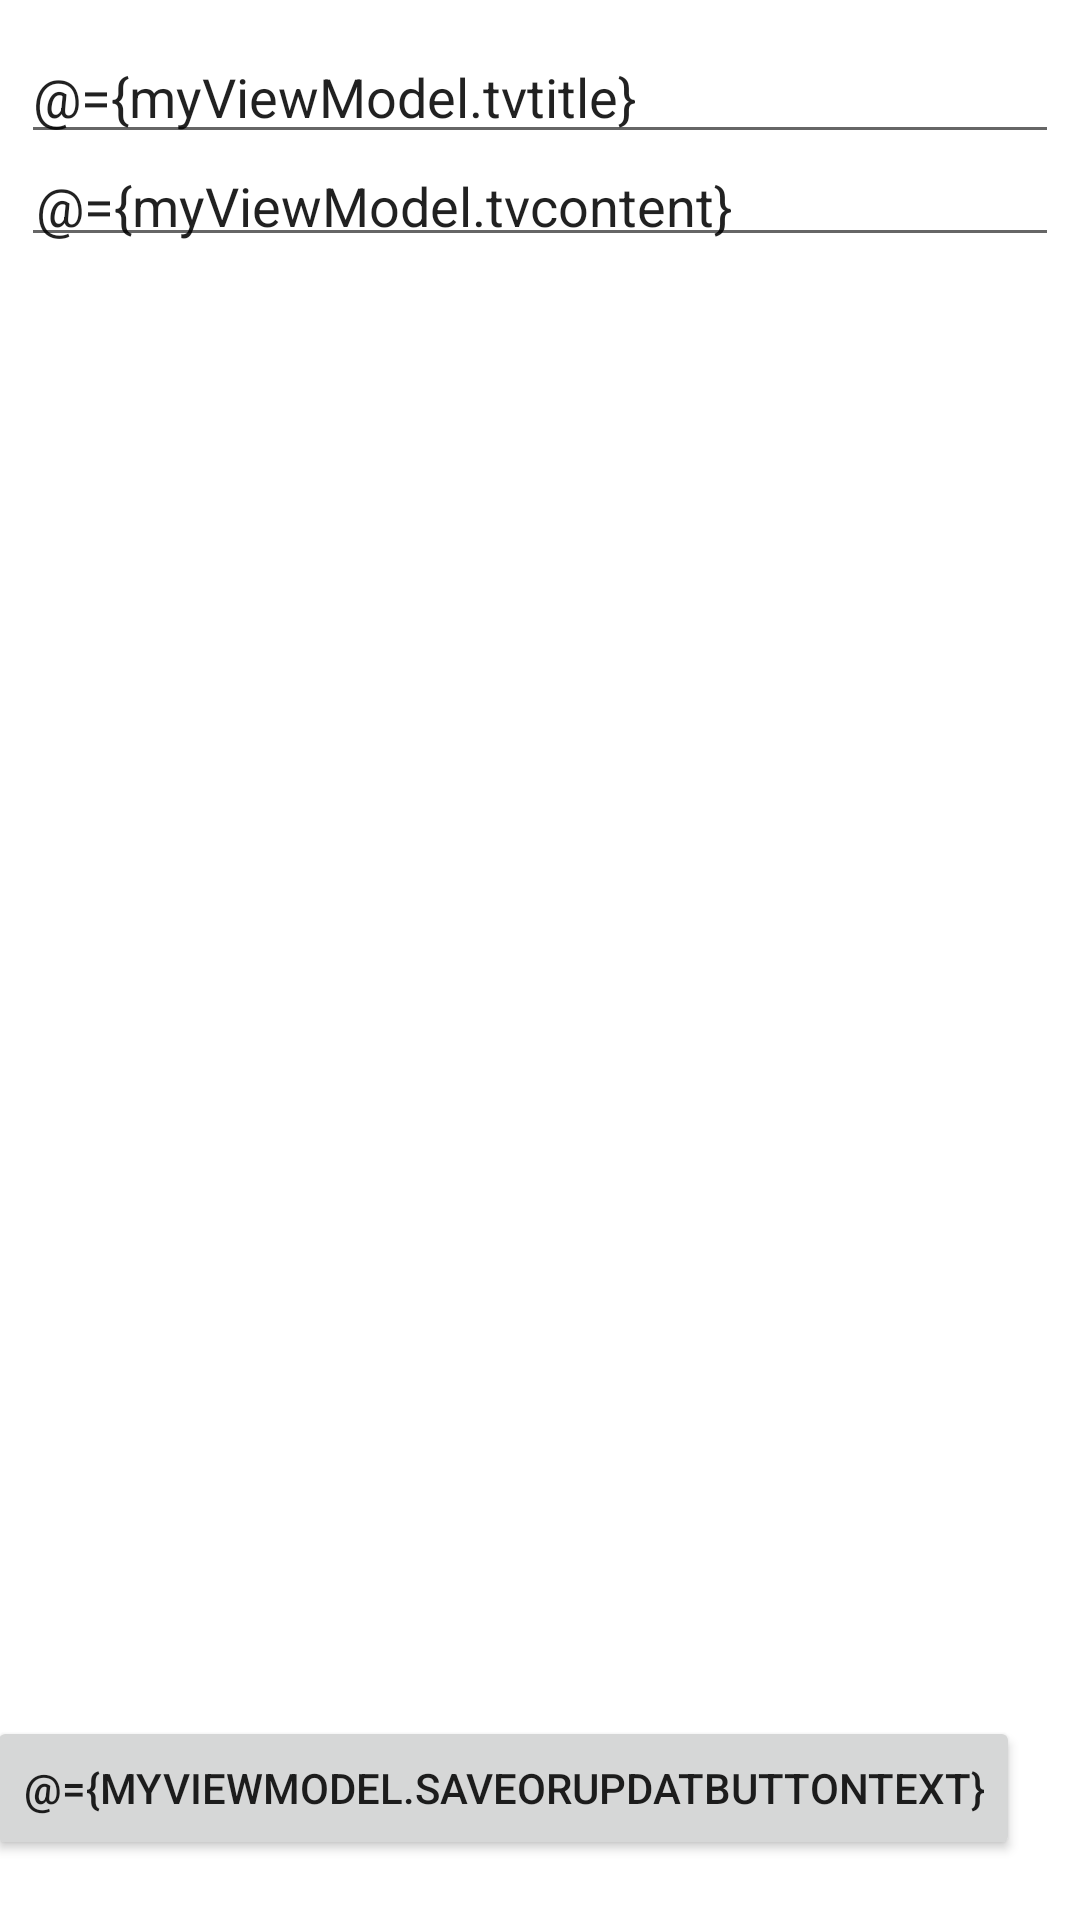

This screen was rendered from an Android layout file. Write that file and the resources it references.
<!-- AndroidManifest.xml: application theme Theme.StoryApp -->
<!-- res/layout/activity_add_story.xml -->
<?xml version="1.0" encoding="utf-8"?>
<layout xmlns:android="http://schemas.android.com/apk/res/android"
    xmlns:app="http://schemas.android.com/apk/res-auto"
    xmlns:tools="http://schemas.android.com/tools">
    <data>
        <variable
            name="myViewModel"
            type="com.example.storyapp.viewmodel.StoriesViewModel" />
    </data>
<androidx.constraintlayout.widget.ConstraintLayout
    android:layout_width="match_parent"
    android:layout_height="match_parent"
    tools:context=".AddStoryActivity">


    <EditText
        android:id="@+id/et_title"
        android:layout_width="0dp"
        android:layout_height="wrap_content"
        android:layout_marginStart="7dp"
        android:layout_marginTop="10dp"
        android:layout_marginEnd="7dp"
        android:ems="10"
        android:text="@={myViewModel.tvtitle}"
        android:hint="@string/enter_title"
        android:inputType="textPersonName"
        app:layout_constraintEnd_toEndOf="parent"
        app:layout_constraintStart_toStartOf="parent"
        app:layout_constraintTop_toTopOf="parent"
        android:autofillHints="" />

    <EditText
        android:id="@+id/et_content"
        android:layout_width="0dp"
        android:layout_height="wrap_content"
        android:layout_marginStart="7dp"
        android:layout_marginEnd="7dp"
        android:padding="5sp"
        android:maxLines="5"
        android:text="@={myViewModel.tvcontent}"
        android:hint="@string/enter_experience"
        android:inputType="textCapSentences|textMultiLine"
        android:gravity="start"
        app:layout_constraintEnd_toEndOf="parent"
        app:layout_constraintStart_toStartOf="parent"
        app:layout_constraintTop_toBottomOf="@+id/et_title"
        android:autofillHints="" />

    <Button
        android:id="@+id/btn_save"
        android:text="@={myViewModel.saveOrUpdatButtonText}"
        android:onClick="@{()->myViewModel.save()}"
        android:layout_width="wrap_content"
        android:layout_height="wrap_content"
        android:layout_marginEnd="20dp"
        android:layout_marginBottom="20dp"
        android:clickable="true"
        app:layout_constraintBottom_toBottomOf="parent"
        app:layout_constraintEnd_toEndOf="parent"
        android:focusable="true" />

    <androidx.recyclerview.widget.RecyclerView
        android:id="@+id/my_storyList"
        android:layout_width="0dp"
        android:layout_height="wrap_content"
        android:layout_marginTop="10dp"
        app:layout_constraintEnd_toEndOf="parent"
        app:layout_constraintStart_toStartOf="parent"
        app:layout_constraintTop_toBottomOf="@id/et_content"/>



</androidx.constraintlayout.widget.ConstraintLayout>
</layout>
<!-- resources referenced by this layout -->
<resources>
  <string name="enter_experience">Enter Experience</string>
  <string name="enter_title">Enter title</string>
  <style name="Theme.StoryApp" parent="Theme.MaterialComponents.DayNight.DarkActionBar">
          
          <item name="colorPrimary">@color/colorPrimary</item>
          <item name="colorPrimaryVariant">@color/colorPrimaryVariant</item>
          <item name="colorOnPrimary">@color/white</item>
          
          <item name="colorSecondary">@color/teal_200</item>
          <item name="colorSecondaryVariant">@color/teal_700</item>
          <item name="colorOnSecondary">@color/black</item>
          
          <item name="android:statusBarColor" tools:targetApi="l">?attr/colorPrimaryVariant</item>
          
      </style>
  <color name="colorPrimary">#20b2aa</color>
  <color name="colorPrimaryVariant">#3094aa</color>
  <color name="white">#FFFFFFFF</color>
  <color name="teal_200">#FF03DAC5</color>
  <color name="teal_700">#FF018786</color>
  <color name="black">#FF000000</color>
</resources>
